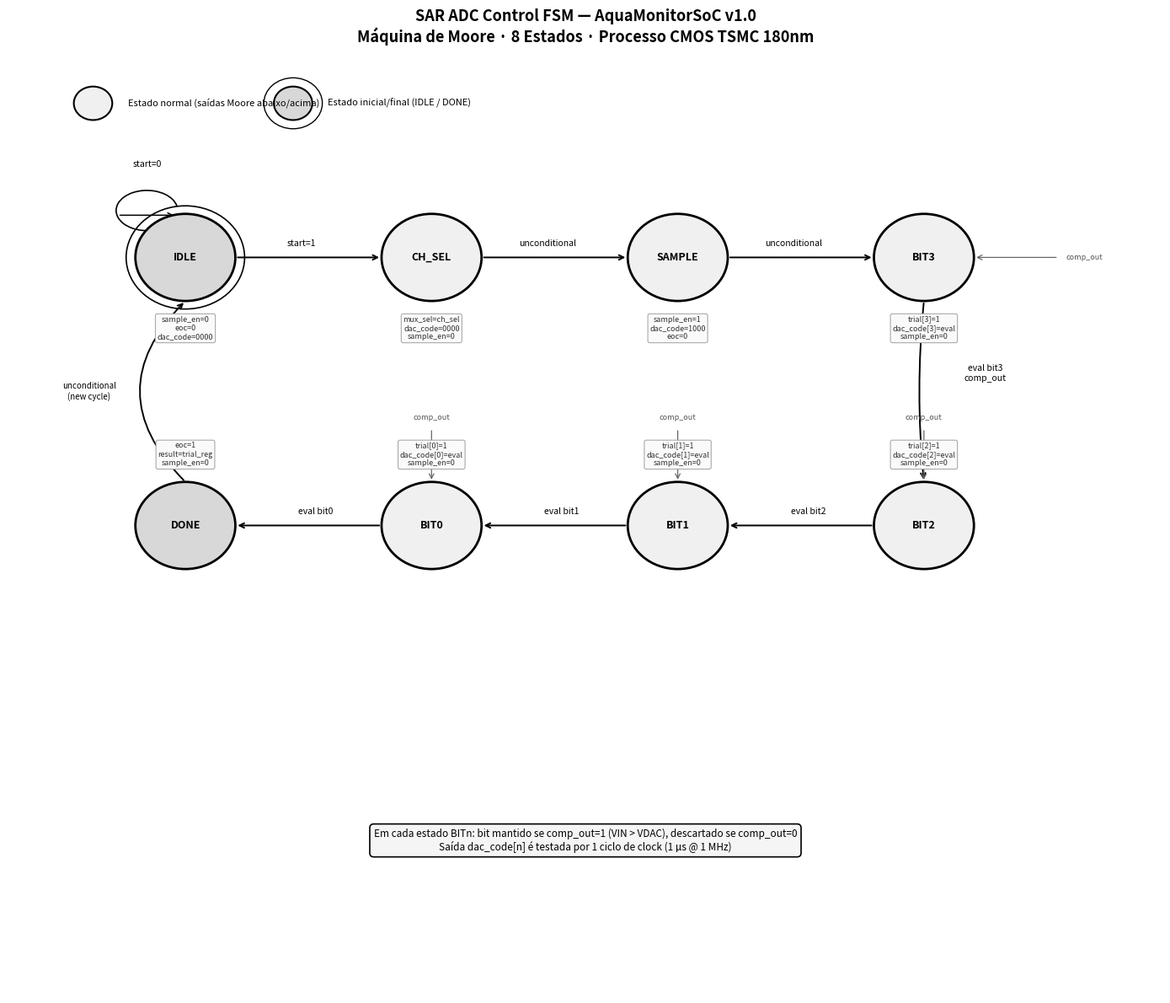

Generate this figure with matplotlib:
"""
gerar_fsm_diagram.py — SAR Control FSM — AquaMonitorSoC v1.0
Redesigned: outputs outside circles, generous spacing, no overlap.
"""
import matplotlib
matplotlib.use('Agg')
import matplotlib.pyplot as plt
import matplotlib.patches as mpatches
import numpy as np

fig, ax = plt.subplots(figsize=(14, 12))
ax.set_xlim(-0.5, 14.5)
ax.set_ylim(-1.5, 12.5)
ax.axis('off')
fig.patch.set_facecolor('white')

ax.set_title('SAR ADC Control FSM — AquaMonitorSoC v1.0\n'
             'Máquina de Moore · 8 Estados · Processo CMOS TSMC 180nm',
             fontsize=13, fontweight='bold', pad=12)

# ─── State layout: two rows ───────────────────────────────────────────────────
#  Row 1 (top):  IDLE  CH_SEL  SAMPLE  BIT3
#  Row 2 (mid):  DONE  BIT0    BIT1    BIT2
R = 0.65

states = {
    'IDLE':   (1.8,  9.5),
    'CH_SEL': (5.0,  9.5),
    'SAMPLE': (8.2,  9.5),
    'BIT3':   (11.4, 9.5),
    'BIT2':   (11.4, 5.5),
    'BIT1':   (8.2,  5.5),
    'BIT0':   (5.0,  5.5),
    'DONE':   (1.8,  5.5),
}

moore_outputs = {
    'IDLE':   ['sample_en=0', 'eoc=0', 'dac_code=0000'],
    'CH_SEL': ['mux_sel=ch_sel', 'dac_code=0000', 'sample_en=0'],
    'SAMPLE': ['sample_en=1', 'dac_code=1000', 'eoc=0'],
    'BIT3':   ['trial[3]=1', 'dac_code[3]=eval', 'sample_en=0'],
    'BIT2':   ['trial[2]=1', 'dac_code[2]=eval', 'sample_en=0'],
    'BIT1':   ['trial[1]=1', 'dac_code[1]=eval', 'sample_en=0'],
    'BIT0':   ['trial[0]=1', 'dac_code[0]=eval', 'sample_en=0'],
    'DONE':   ['eoc=1', 'result=trial_reg', 'sample_en=0'],
}

# ─── draw states ─────────────────────────────────────────────────────────────
def draw_state(name, x, y):
    is_init = (name == 'IDLE')
    is_done = (name == 'DONE')
    fc = '#d8d8d8' if (is_init or is_done) else '#f0f0f0'
    c = plt.Circle((x, y), R, color='black', fill=True, fc=fc, lw=2, zorder=4)
    ax.add_patch(c)
    if is_init:  # double circle for initial state
        c2 = plt.Circle((x, y), R + 0.12, fc='none', ec='black', lw=1.2, zorder=3)
        ax.add_patch(c2)
    ax.text(x, y, name, ha='center', va='center', fontsize=9,
            fontweight='bold', zorder=5)

for name, (x, y) in states.items():
    draw_state(name, x, y)

# ─── Moore outputs (placed BELOW state in row1, ABOVE in row2) ───────────────
for name, (x, y) in states.items():
    lines = moore_outputs[name]
    is_top_row = (y > 7.0)
    if is_top_row:
        oy = y - R - 0.22
        va = 'top'
    else:
        oy = y + R + 0.22
        va = 'bottom'
    txt = '\n'.join(lines)
    ax.text(x, oy, txt, ha='center', va=va, fontsize=6.5,
            color='#333',
            bbox=dict(boxstyle='round,pad=0.25', fc='#fafafa', ec='#aaa', lw=0.8),
            zorder=5)

# ─── transitions ─────────────────────────────────────────────────────────────
def edge(s1, s2, lbl='', rad=0.0, lpos=0.45, loffx=0.0, loffy=0.14):
    x1, y1 = states[s1]
    x2, y2 = states[s2]
    dx, dy = x2-x1, y2-y1
    dist = np.hypot(dx, dy)
    sx, sy = x1 + dx/dist*R, y1 + dy/dist*R
    ex, ey = x2 - dx/dist*R, y2 - dy/dist*R
    ax.annotate('', xy=(ex, ey), xytext=(sx, sy),
                arrowprops=dict(arrowstyle='->', color='black', lw=1.4,
                                connectionstyle=f'arc3,rad={rad}'))
    if lbl:
        mx = sx + (ex-sx)*lpos + loffx
        my = sy + (ey-sy)*lpos + loffy
        ax.text(mx, my, lbl, ha='center', va='bottom', fontsize=7.5,
                style='italic',
                bbox=dict(boxstyle='round,pad=0.15', fc='white', alpha=0.9, ec='none'),
                zorder=6)

# Sequential flow (top row left→right)
edge('IDLE',   'CH_SEL', 'start=1')
edge('CH_SEL', 'SAMPLE', 'unconditional')
edge('SAMPLE', 'BIT3',   'unconditional')

# Right-side vertical drop BIT3→BIT2
edge('BIT3', 'BIT2', 'eval bit3\ncomp_out', rad=0.05, loffx=0.8, loffy=0.0)

# Bottom row right→left
edge('BIT2', 'BIT1', 'eval bit2')
edge('BIT1', 'BIT0', 'eval bit1')
edge('BIT0', 'DONE', 'eval bit0')

# Left-side vertical DONE→IDLE (feedback arc)
ax.annotate('', xy=(1.8, 9.5-R), xytext=(1.8, 5.5+R),
            arrowprops=dict(arrowstyle='->', color='black', lw=1.4,
                            connectionstyle='arc3,rad=-0.5'))
ax.text(0.55, 7.5, 'unconditional\n(new cycle)', ha='center', va='center',
        fontsize=7, style='italic',
        bbox=dict(boxstyle='round,pad=0.15', fc='white', alpha=0.9, ec='none'), zorder=6)

# Self-loop on IDLE (start=0)
cx, cy = states['IDLE']
loop = mpatches.Arc((cx-0.5, cy+0.7), 0.8, 0.6, angle=0, theta1=10, theta2=350,
                    color='black', lw=1.2)
ax.add_patch(loop)
ax.annotate('', xy=(cx-0.12, cy+0.63), xytext=(cx-0.88, cy+0.63),
            arrowprops=dict(arrowstyle='->', color='black', lw=1.1))
ax.text(cx-0.5, cy+1.35, 'start=0', ha='center', fontsize=7.5, style='italic',
        bbox=dict(boxstyle='round,pad=0.15', fc='white', alpha=0.9, ec='none'), zorder=6)

# ─── comp_out input annotations for BIT states ───────────────────────────────
for name in ['BIT3', 'BIT2', 'BIT1', 'BIT0']:
    x, y = states[name]
    # Arrow comes from above or below based on row
    if y > 7:  # top row (BIT3)
        ax.annotate('', xy=(x+R, y), xytext=(x+R+1.1, y),
                    arrowprops=dict(arrowstyle='->', color='#666', lw=0.9))
        ax.text(x+R+1.2, y, 'comp_out', ha='left', va='center',
                fontsize=6.5, color='#555', style='italic')
    else:  # bottom row (BIT2, BIT1, BIT0)
        ax.annotate('', xy=(x, y+R), xytext=(x, y+R+0.8),
                    arrowprops=dict(arrowstyle='->', color='#666', lw=0.9))
        ax.text(x, y+R+0.9, 'comp_out', ha='center', va='bottom',
                fontsize=6.5, color='#555', style='italic')

# ─── info box ────────────────────────────────────────────────────────────────
ax.text(7.0, 0.8,
        'Em cada estado BITn: bit mantido se comp_out=1 (VIN > VDAC), '
        'descartado se comp_out=0\n'
        'Saída dac_code[n] é testada por 1 ciclo de clock (1 µs @ 1 MHz)',
        ha='center', va='center', fontsize=8.5,
        bbox=dict(boxstyle='round,pad=0.4', fc='#f5f5f5', ec='black', lw=1.2),
        zorder=5)

# ─── legend ──────────────────────────────────────────────────────────────────
c_norm = plt.Circle((0.6, 11.8), 0.25, fc='#f0f0f0', ec='black', lw=1.5)
c_init = plt.Circle((3.2, 11.8), 0.25, fc='#d8d8d8', ec='black', lw=1.5)
c_ini2 = plt.Circle((3.2, 11.8), 0.38, fc='none',    ec='black', lw=1.0)
for p in (c_norm, c_init, c_ini2):
    ax.add_patch(p)
ax.text(1.05, 11.8, 'Estado normal (saídas Moore abaixo/acima)',
        va='center', fontsize=8)
ax.text(3.65, 11.8, 'Estado inicial/final (IDLE / DONE)',
        va='center', fontsize=8)

plt.tight_layout()
plt.savefig('fig_fsm_states.png', dpi=150, bbox_inches='tight', facecolor='white')
print("Saved: fig_fsm_states.png")
